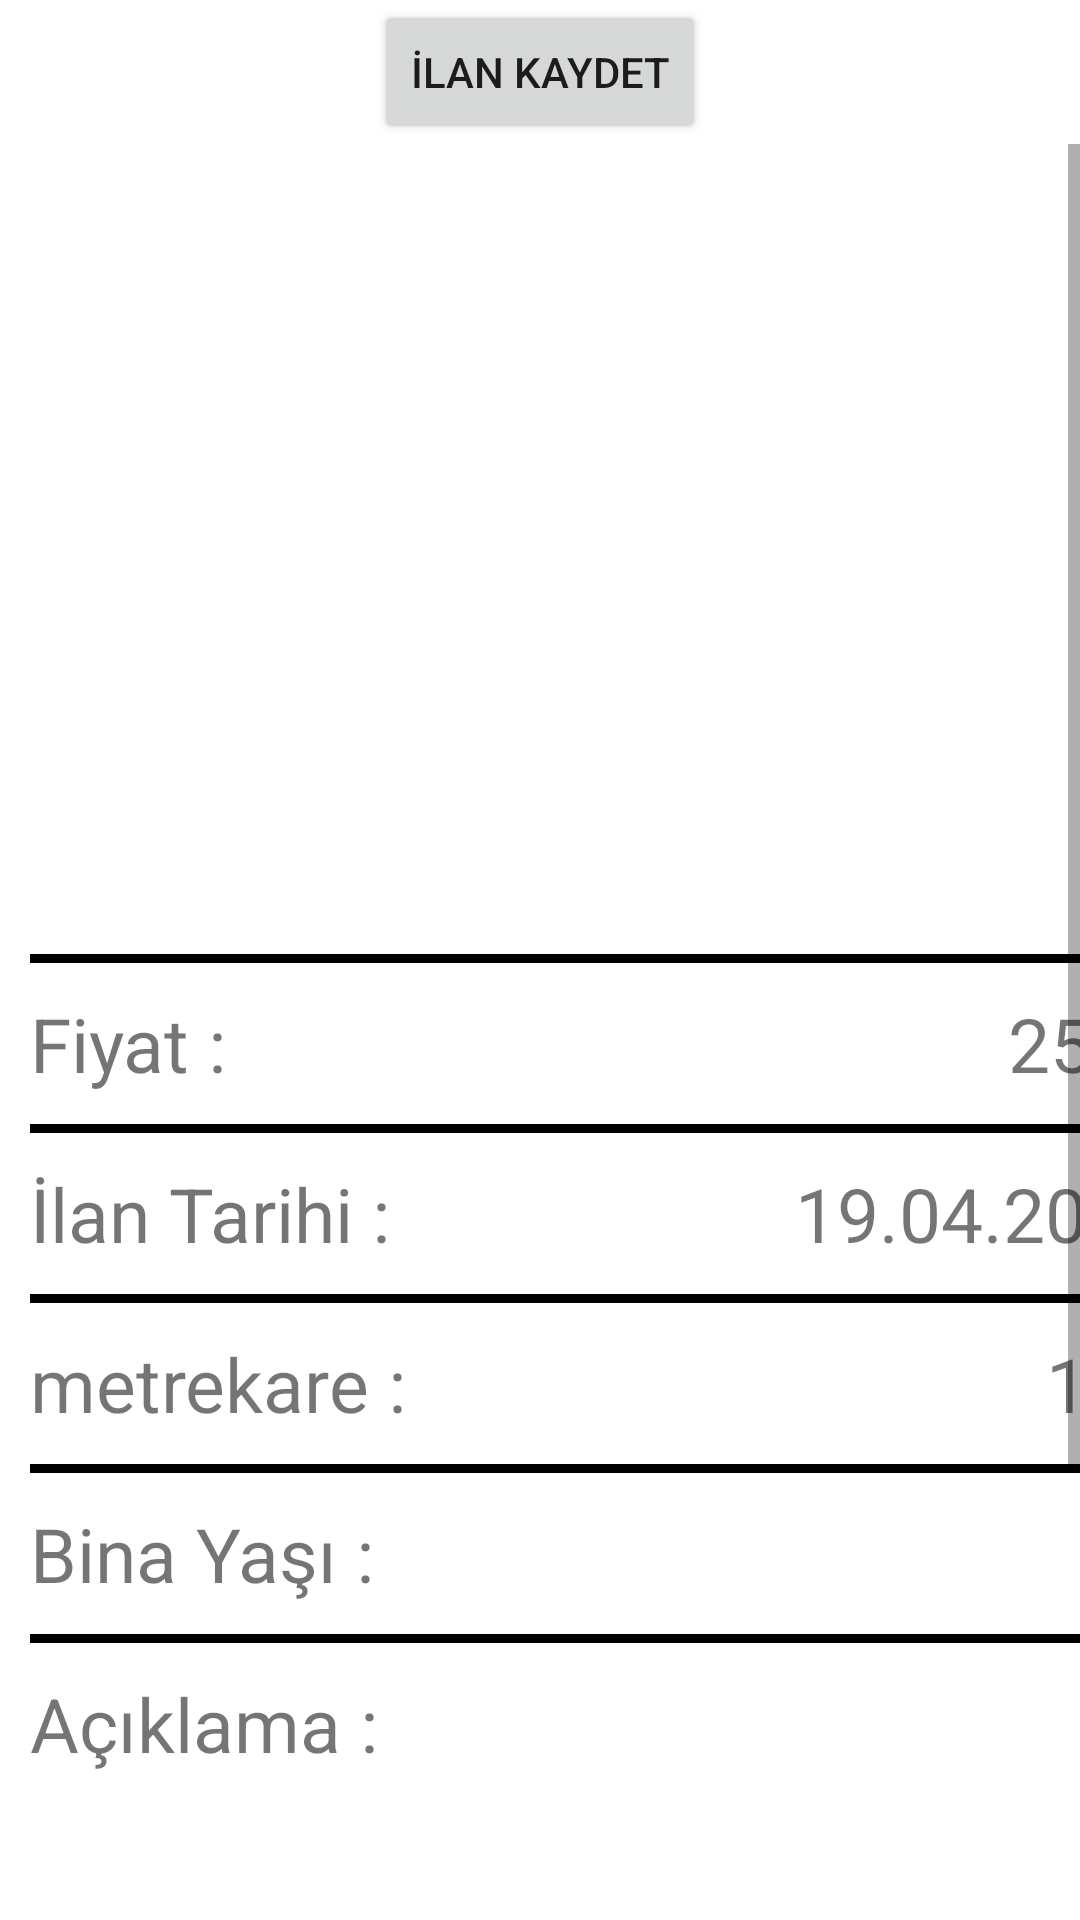

Write the Android layout XML for this screen, with the resource values it uses.
<!-- AndroidManifest.xml: application theme Theme.MobilKiralama -->
<!-- res/layout/activity_shop_advert_detail.xml -->
<?xml version="1.0" encoding="utf-8"?>
<LinearLayout xmlns:android="http://schemas.android.com/apk/res/android"
    xmlns:app="http://schemas.android.com/apk/res-auto"
    xmlns:tools="http://schemas.android.com/tools"
    android:layout_width="match_parent"
    android:layout_height="match_parent"
    tools:context=".ShopAdvertDetailActivity"
    android:orientation="vertical">

    <Button
        android:id="@+id/ilanKaydetButton"
        android:layout_width="wrap_content"
        android:layout_height="wrap_content"
        android:layout_gravity="center"
        android:onClick="saveAdvert"
        android:text="İlan Kaydet" />


    <ScrollView
        android:layout_width="match_parent"
        android:layout_height="match_parent">

        <LinearLayout
            android:layout_width="match_parent"
            android:layout_height="wrap_content"
            android:orientation="vertical" >

            <ImageView
                android:id="@+id/shopImagView"
                android:layout_width="match_parent"
                android:layout_height="250dp"
                android:layout_margin="10dp"
                tools:srcCompat="@tools:sample/backgrounds/scenic" />

            <TextView
                android:layout_width="380dp"
                android:layout_height="3dp"
                android:background="@color/black"
                android:layout_marginLeft="10dp">
            </TextView>

            <LinearLayout
                android:layout_width="match_parent"
                android:layout_height="wrap_content"
                android:orientation="horizontal">

                <TextView
                    android:id="@+id/textView1"
                    android:layout_width="wrap_content"
                    android:layout_height="wrap_content"
                    android:layout_margin="10dp"
                    android:text="Fiyat : "
                    android:textSize="25sp" />

                <TextView
                    android:id="@+id/fiyatTextView"
                    android:layout_width="290dp"
                    android:layout_height="wrap_content"
                    android:layout_margin="10dp"
                    android:gravity="right"
                    android:text="2500"
                    android:textSize="25sp" />
            </LinearLayout>

            <TextView
                android:layout_width="380dp"
                android:layout_height="3dp"
                android:background="@color/black"
                android:layout_marginLeft="10dp">
            </TextView>

            <LinearLayout
                android:layout_width="match_parent"
                android:layout_height="wrap_content"
                android:orientation="horizontal">

                <TextView
                    android:id="@+id/textView2"
                    android:layout_width="wrap_content"
                    android:layout_height="wrap_content"
                    android:layout_margin="10dp"
                    android:text="İlan Tarihi : "
                    android:textSize="25sp" />

                <TextView
                    android:id="@+id/tarihTextView"
                    android:layout_width="234dp"
                    android:layout_height="wrap_content"
                    android:layout_margin="10dp"
                    android:gravity="right"
                    android:text="19.04.2022"
                    android:textSize="25sp" />
            </LinearLayout>

            <TextView
                android:layout_width="380dp"
                android:layout_height="3dp"
                android:background="@color/black"
                android:layout_marginLeft="10dp">
            </TextView>

            <LinearLayout
                android:layout_width="match_parent"
                android:layout_height="wrap_content"
                android:orientation="horizontal">

                <TextView
                    android:id="@+id/textView3"
                    android:layout_width="wrap_content"
                    android:layout_height="wrap_content"
                    android:layout_margin="10dp"
                    android:text="metrekare : "
                    android:textSize="25sp" />

                <TextView
                    android:id="@+id/metrekareTextView"
                    android:layout_width="229dp"
                    android:layout_height="wrap_content"
                    android:layout_margin="10dp"
                    android:gravity="right"
                    android:text="100"
                    android:textSize="25sp" />
            </LinearLayout>

            <TextView
                android:layout_width="380dp"
                android:layout_height="3dp"
                android:background="@color/black"
                android:layout_marginLeft="10dp">
            </TextView>

            <LinearLayout
                android:layout_width="match_parent"
                android:layout_height="wrap_content"
                android:orientation="horizontal">

                <TextView
                    android:id="@+id/textView4"
                    android:layout_width="wrap_content"
                    android:layout_height="wrap_content"
                    android:layout_margin="10dp"
                    android:text="Bina Yaşı : "
                    android:textSize="25sp" />

                <TextView
                    android:id="@+id/binaYasiTextView"
                    android:layout_width="240dp"
                    android:layout_height="wrap_content"
                    android:layout_margin="10dp"
                    android:gravity="right"
                    android:text="7"
                    android:textSize="25sp" />
            </LinearLayout>

            <TextView
                android:layout_width="380dp"
                android:layout_height="3dp"
                android:background="@color/black"
                android:layout_marginLeft="10dp">
            </TextView>

            <LinearLayout
                android:layout_width="match_parent"
                android:layout_height="wrap_content"
                android:orientation="vertical">

                <TextView
                    android:id="@+id/textView8"
                    android:layout_width="wrap_content"
                    android:layout_height="wrap_content"
                    android:layout_margin="10dp"
                    android:text="Açıklama : "
                    android:textSize="25sp" />

                <EditText
                    android:id="@+id/aciklamaText"
                    android:layout_width="395dp"
                    android:layout_height="127dp"
                    android:layout_weight="1"
                    android:ems="10"
                    android:gravity="start|top"
                    android:inputType="textMultiLine" />


            </LinearLayout>

            <TextView
                android:layout_width="380dp"
                android:layout_height="3dp"
                android:background="@color/black"
                android:layout_marginLeft="10dp">
            </TextView>

            <LinearLayout
                android:layout_width="match_parent"
                android:layout_height="wrap_content"
                android:orientation="horizontal">

                <TextView
                    android:id="@+id/textView9"
                    android:layout_width="wrap_content"
                    android:layout_height="wrap_content"
                    android:layout_margin="10dp"
                    android:text="İlan Sahibi : "
                    android:textSize="25sp" />

                <TextView
                    android:id="@+id/adSoyadTextView"
                    android:layout_width="223dp"
                    android:layout_height="wrap_content"
                    android:layout_margin="10dp"
                    android:gravity="right"
                    android:text="Mert Terzi"
                    android:textSize="25sp" />
            </LinearLayout>

            <TextView
                android:layout_width="380dp"
                android:layout_height="3dp"
                android:background="@color/black"
                android:layout_marginLeft="10dp">
            </TextView>

            <LinearLayout
                android:layout_width="match_parent"
                android:layout_height="wrap_content"
                android:orientation="horizontal">

                <TextView
                    android:id="@+id/textView10"
                    android:layout_width="wrap_content"
                    android:layout_height="wrap_content"
                    android:layout_margin="10dp"
                    android:text="Telefon : "
                    android:textSize="25sp" />

                <TextView
                    android:id="@+id/telefonTextView"
                    android:layout_width="253dp"
                    android:layout_height="wrap_content"
                    android:layout_margin="10dp"
                    android:gravity="right"
                    android:text="05361112233"
                    android:textSize="25sp" />
            </LinearLayout>


        </LinearLayout>
    </ScrollView>
</LinearLayout>
<!-- resources referenced by this layout -->
<resources>
  <style name="Theme.MobilKiralama" parent="Theme.MaterialComponents.DayNight.DarkActionBar">
          
          <item name="colorPrimary">@color/purple_500</item>
          <item name="colorPrimaryVariant">@color/purple_700</item>
          <item name="colorOnPrimary">@color/white</item>
          
          <item name="colorSecondary">@color/teal_200</item>
          <item name="colorSecondaryVariant">@color/teal_700</item>
          <item name="colorOnSecondary">@color/black</item>
          
          <item name="android:statusBarColor" tools:targetApi="l">?attr/colorPrimaryVariant</item>
          
      </style>
  <!-- not gathered from this repository: default colours our renderer supplied (Android Studio template values) -->
  <color name="purple_500">#FF6200EE</color>
  <color name="purple_700">#FF3700B3</color>
  <color name="teal_200">#FF03DAC5</color>
  <color name="teal_700">#FF018786</color>
  <color name="black">#FF000000</color>
  <color name="white">#FFFFFFFF</color>
</resources>
